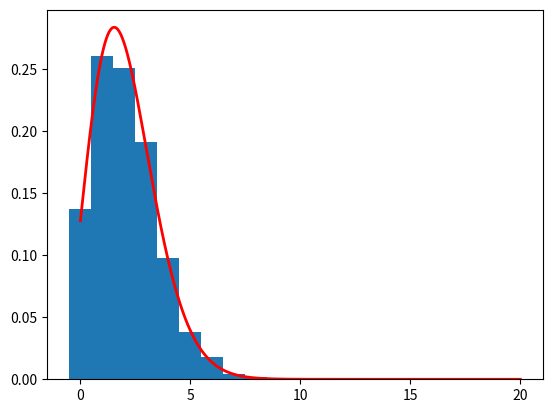

This figure's Python source:
import numpy as np
import matplotlib.pyplot as plt
from scipy.optimize import curve_fit
# from scipy.misc import factorial
from scipy.special import factorial

# get poisson deviated random numbers
data = np.random.poisson(2, 1000)
print(type(data))

# the bins should be of integer width, because poisson is an integer distribution
# entries, bin_edges, patches = plt.hist(data, bins=11, range=[-0.5, 10.5], normed=True)
entries, bin_edges, patches = plt.hist(data, bins=11, range=[-0.5, 10.5], density=True)

# calculate binmiddles
bin_middles = 0.5*(bin_edges[1:] + bin_edges[:-1]) # 計算 bin 的中心值，當成 x 值

# poisson function, parameter lamb is the fit parameter
def poisson(k, lamb):
    return (lamb**k/factorial(k)) * np.exp(-lamb)

# fit with curve_fit
parameters, cov_matrix = curve_fit(poisson, bin_middles, entries) # curve_fit(要用來 fitting 的函數, x 值, y 值)

# plot poisson-deviation with fitted parameter
x_plot = np.linspace(0, 20, 1000)

plt.plot(x_plot, poisson(x_plot, *parameters), 'r-', lw=2)
plt.show()
